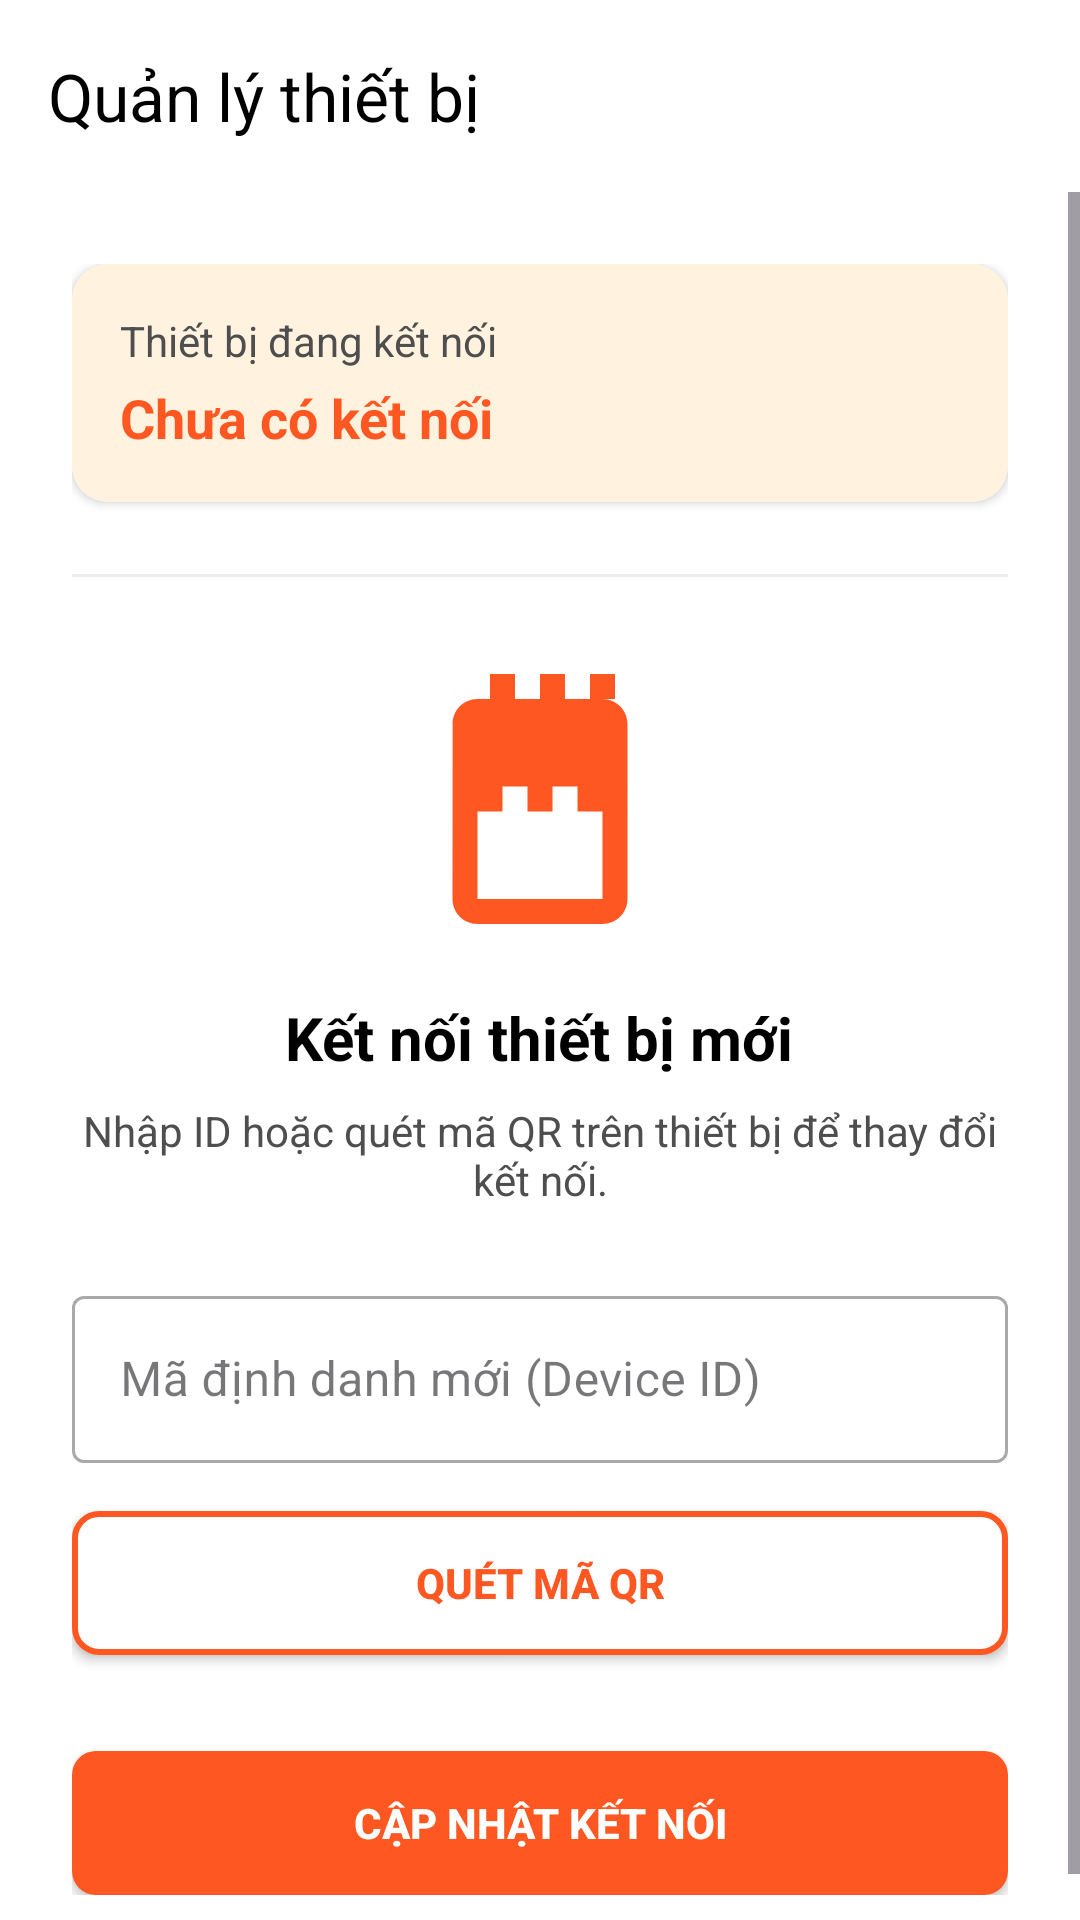

The Android layout XML behind this screen, and the referenced resources:
<!-- AndroidManifest.xml: application theme Theme.LoginAnimatedApp -->
<!-- res/layout/activity_add_device.xml -->
<?xml version="1.0" encoding="utf-8"?>
<LinearLayout xmlns:android="http://schemas.android.com/apk/res/android"
    xmlns:app="http://schemas.android.com/apk/res-auto"
    android:layout_width="match_parent"
    android:layout_height="match_parent"
    android:orientation="vertical"
    android:background="@color/white"
    android:fitsSystemWindows="true">

    <androidx.appcompat.widget.Toolbar
        android:id="@+id/toolbar_add_device"
        android:layout_width="match_parent"
        android:layout_height="?attr/actionBarSize"
        android:background="@color/white"
        app:navigationIcon="@drawable/ic_arrow_back_24"
        app:title="Quản lý thiết bị"
        app:titleTextColor="@color/black" />

    <ScrollView
        android:layout_width="match_parent"
        android:layout_height="match_parent">

        <LinearLayout
            android:layout_width="match_parent"
            android:layout_height="wrap_content"
            android:orientation="vertical"
            android:padding="24dp">

            
            <androidx.cardview.widget.CardView
                android:layout_width="match_parent"
                android:layout_height="wrap_content"
                app:cardCornerRadius="12dp"
                app:cardElevation="2dp"
                android:layout_marginBottom="24dp">
                <LinearLayout
                    android:layout_width="match_parent"
                    android:layout_height="wrap_content"
                    android:orientation="vertical"
                    android:padding="16dp"
                    android:background="#FFF3E0">
                    <TextView
                        android:layout_width="wrap_content"
                        android:layout_height="wrap_content"
                        android:text="Thiết bị đang kết nối"
                        android:textSize="14sp"
                        android:textColor="@color/app_gray" />
                    <TextView
                        android:id="@+id/tvCurrentConnectedDevice"
                        android:layout_width="wrap_content"
                        android:layout_height="wrap_content"
                        android:text="Chưa có kết nối"
                        android:textSize="18sp"
                        android:textStyle="bold"
                        android:textColor="@color/orange_main"
                        android:layout_marginTop="4dp" />
                </LinearLayout>
            </androidx.cardview.widget.CardView>

            <View
                android:layout_width="match_parent"
                android:layout_height="1dp"
                android:background="#EEEEEE"
                android:layout_marginBottom="24dp"/>

            <LinearLayout
                android:layout_width="match_parent"
                android:layout_height="wrap_content"
                android:orientation="vertical"
                android:gravity="center_horizontal">

                <ImageView
                    android:layout_width="100dp"
                    android:layout_height="100dp"
                    android:src="@drawable/ic_devices_24"
                    app:tint="@color/orange_main" />

                <TextView
                    android:layout_width="wrap_content"
                    android:layout_height="wrap_content"
                    android:text="Kết nối thiết bị mới"
                    android:textSize="20sp"
                    android:textStyle="bold"
                    android:textColor="@color/black"
                    android:layout_marginTop="16dp" />

                <TextView
                    android:layout_width="match_parent"
                    android:layout_height="wrap_content"
                    android:text="Nhập ID hoặc quét mã QR trên thiết bị để thay đổi kết nối."
                    android:gravity="center"
                    android:textColor="@color/app_gray"
                    android:layout_marginTop="8dp" />

                <com.google.android.material.textfield.TextInputLayout
                    android:id="@+id/tilDeviceId"
                    android:layout_width="match_parent"
                    android:layout_height="wrap_content"
                    android:layout_marginTop="24dp"
                    android:hint="Mã định danh mới (Device ID)"
                    style="@style/Widget.MaterialComponents.TextInputLayout.OutlinedBox">

                    <com.google.android.material.textfield.TextInputEditText
                        android:id="@+id/edtDeviceId"
                        android:layout_width="match_parent"
                        android:layout_height="wrap_content"
                        android:inputType="textCapCharacters" />
                </com.google.android.material.textfield.TextInputLayout>

                <androidx.appcompat.widget.AppCompatButton
                    android:id="@+id/btnScanQr"
                    android:layout_width="match_parent"
                    android:layout_height="wrap_content"
                    android:layout_marginTop="16dp"
                    android:background="@drawable/btn_outline_orange"
                    android:text="Quét mã QR"
                    android:textColor="@color/orange_main"
                    android:textStyle="bold" />

                <androidx.appcompat.widget.AppCompatButton
                    android:id="@+id/btnConfirmAdd"
                    android:layout_width="match_parent"
                    android:layout_height="wrap_content"
                    android:layout_marginTop="32dp"
                    android:background="@drawable/btn_filled_orange"
                    android:text="Cập nhật kết nối"
                    android:textColor="@color/white"
                    android:textStyle="bold" />
            </LinearLayout>

        </LinearLayout>
    </ScrollView>
</LinearLayout>
<!-- resources referenced by this layout -->
<resources>
  <color name="app_gray">#4E4E4E</color>
  <color name="black">#FF000000</color>
  <color name="orange_main">#FF5722</color>
  <color name="white">#FFFFFFFF</color>
  <!-- drawable btn_filled_orange (drawable) -->
  <?xml version="1.0" encoding="utf-8"?>
  <shape xmlns:android="http://schemas.android.com/apk/res/android">
      <solid android:color="@color/orange_main"/>
      <corners android:radius="8dp"/>
  </shape>
  <!-- drawable btn_outline_orange (drawable) -->
  <?xml version="1.0" encoding="utf-8"?>
  <shape xmlns:android="http://schemas.android.com/apk/res/android">
      <solid android:color="@color/white"/>
      <corners android:radius="8dp"/>
      <stroke android:width="2dp" android:color="@color/orange_main"/>
  </shape>
  <!-- drawable ic_devices_24 (drawable) -->
  <vector xmlns:android="http://schemas.android.com/apk/res/android"
      android:width="24dp"
      android:height="24dp"
      android:viewportWidth="24"
      android:viewportHeight="24"
      android:tint="?attr/colorControlNormal">
    <path
        android:fillColor="@android:color/white"
        android:pathData="M9,11H7v2h2v-2zm4,0h-2v2h2v-2zm4,0h-2v2h2v-2zm2,-7h-1L18,2h-2l0,2h-2L14,2h-2l0,2h-2L10,2L8,2l0,2L7,4c-1.11,0 -1.99,0.9 -1.99,2L5,20c0,1.1 0.89,2 2,2h10c1.1,0 2,-0.9 2,-2L19,6c0,-1.1 -0.9,-2 -2,-2zM17,20L7,20v-9h10v9z"/>
  </vector>
  <style name="Theme.LoginAnimatedApp" parent="Base.Theme.LoginAnimatedApp" />
  <style name="Base.Theme.LoginAnimatedApp" parent="Theme.Material3.DayNight.NoActionBar">
          
          
      </style>
</resources>
